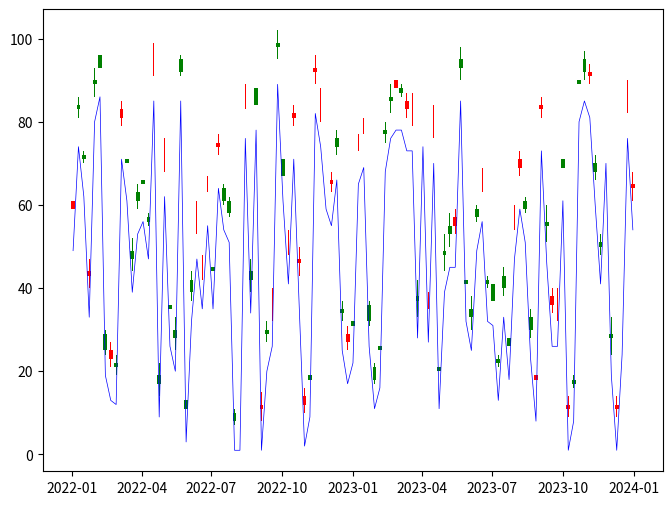

Write the Python code that produced this figure. (Note: this script raises an exception after producing the figure.)
import pandas as pd
import numpy as np
import matplotlib.pyplot as plt

timestamps = pd.date_range(start='2022-01-01', end='2023-12-31', freq='W')

open_price = np.random.randint(10, 100, size=len(timestamps))
up_amount = np.random.randint(1, 5, size=len(timestamps))
down_amount = np.random.randint(-5, -1, size=len(timestamps))
data = {
    "open": open_price,
    "high": open_price + up_amount,
    "low": open_price + down_amount,
    "close": open_price + up_amount + down_amount,
    "volume": np.random.randint(1000, 10000, size=len(timestamps)),
    "wma30": np.maximum(open_price - 10, 1),
    "fyh": np.random.randint(10, 100, size=len(timestamps)),
}

df = pd.DataFrame(data, index=timestamps)

bull_color = "red"
bear_color = "green"
wma30_color = "blue"
fyh_color = "orange"

box_width = 5
stick_width = 1

up = df[df.close >= df.open]
down = df[df.close < df.open]

plt.figure(figsize=(8, 6))

plt.bar(up.index, up.close-up.open, box_width, bottom=up.open, color=bull_color) 
plt.bar(up.index, up.high-up.close, stick_width, bottom=up.close, color=bull_color) 
plt.bar(up.index, up.low-up.open, stick_width, bottom=up.open, color=bull_color)

plt.bar(down.index, down.close-down.open, box_width, bottom=down.open, color=bear_color) 
plt.bar(down.index, down.high-down.open, stick_width, bottom=down.open, color=bear_color) 
plt.bar(down.index, down.low-down.close, stick_width, bottom=down.close, color=bear_color) 

plt.plot(df.wma30, color=wma30_color, linewidth=0.5)
plt.axhline(df.fyh[-1], color=fyh_color, linewidth=0.5)

plt.xticks(rotation=30, ha='right') 
  
plt.show() 

